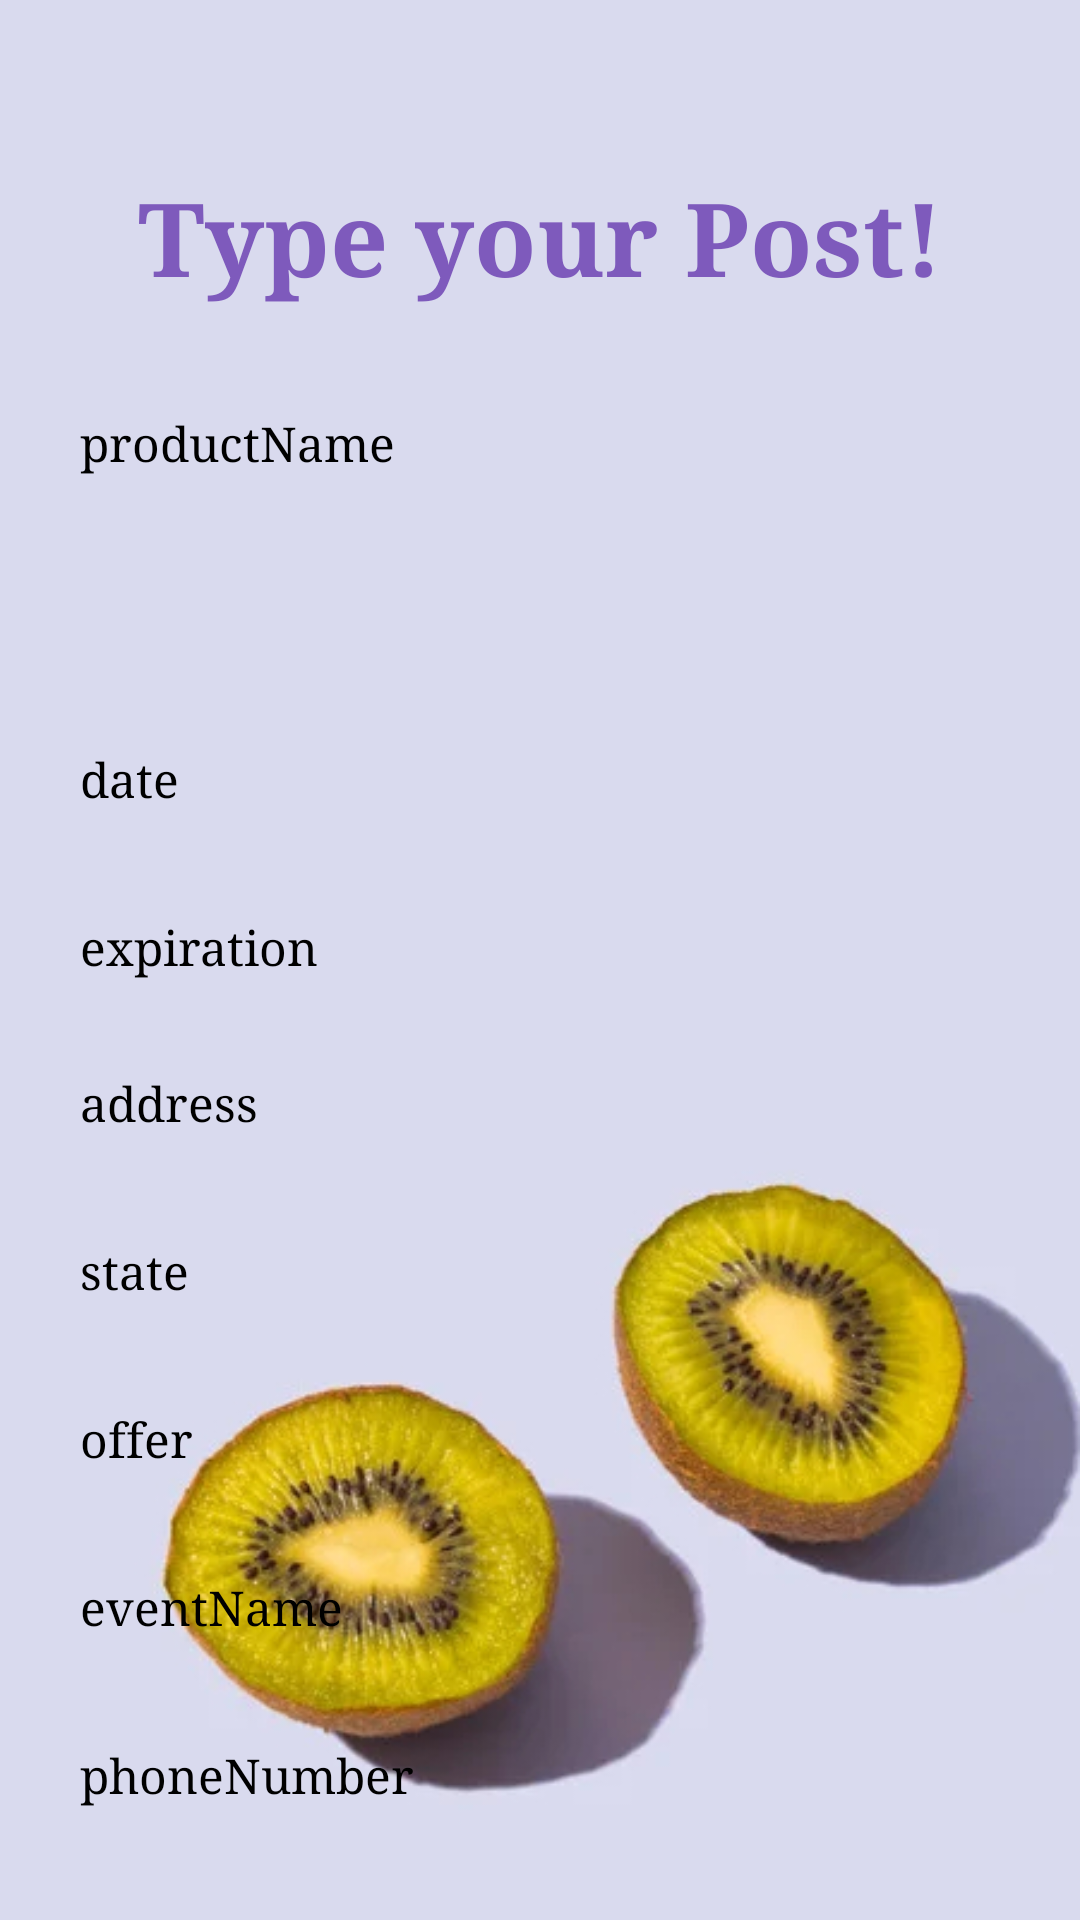

Produce the Android XML layout that renders to this screen, including the resource entries it uses.
<!-- AndroidManifest.xml: application theme Theme.GroupProject -->
<!-- res/layout/activity_post.xml -->
<?xml version="1.0" encoding="utf-8"?>
<androidx.constraintlayout.widget.ConstraintLayout xmlns:android="http://schemas.android.com/apk/res/android"
    xmlns:app="http://schemas.android.com/apk/res-auto"
    xmlns:tools="http://schemas.android.com/tools"
    android:layout_width="match_parent"
    android:layout_height="match_parent"
    android:background="@drawable/post_background">

    <TextView
        android:id="@+id/pT_reg_title"
        android:layout_width="374dp"
        android:layout_height="61dp"
        android:layout_marginStart="18dp"
        android:layout_marginTop="56dp"
        android:layout_marginEnd="19dp"
        android:fontFamily="serif"
        android:text="Type your Post!"
        android:textAlignment="center"
        android:textAppearance="@style/TextAppearance.AppCompat.Large"
        android:textColor="#7E5ABC"
        android:textSize="34sp"
        android:textStyle="bold"
        app:layout_constraintEnd_toEndOf="parent"
        app:layout_constraintStart_toStartOf="parent"
        app:layout_constraintTop_toTopOf="parent"
        tools:text="Type your Post!" />

    <EditText
        android:id="@+id/postProductName"
        android:layout_width="307dp"
        android:layout_height="40dp"
        android:layout_marginStart="59dp"
        android:layout_marginTop="20dp"
        android:layout_marginEnd="59dp"
        android:ems="10"
        android:hint="productName"
        android:textSize="16sp"
        android:typeface="serif"
        app:layout_constraintEnd_toEndOf="parent"
        app:layout_constraintStart_toStartOf="parent"
        app:layout_constraintTop_toBottomOf="@+id/pT_reg_title" />

    <EditText
        android:id="@+id/postCategory"
        android:layout_width="307dp"
        android:layout_height="40dp"
        android:layout_marginStart="59dp"
        android:layout_marginTop="16dp"
        android:layout_marginEnd="59dp"
        android:ems="10"
        android:hint="category"
        android:textAppearance="@style/TextAppearance.AppCompat.Medium"
        android:textSize="16sp"
        android:typeface="serif"
        app:layout_constraintEnd_toEndOf="parent"
        app:layout_constraintStart_toStartOf="parent"
        app:layout_constraintTop_toBottomOf="@+id/postProductName" />

    <EditText
        android:id="@+id/postDate"
        android:layout_width="307dp"
        android:layout_height="40dp"
        android:layout_marginStart="59dp"
        android:layout_marginTop="16dp"
        android:layout_marginEnd="59dp"
        android:ems="10"
        android:hint="date"
        android:textSize="16sp"
        android:typeface="serif"
        app:layout_constraintEnd_toEndOf="parent"
        app:layout_constraintStart_toStartOf="parent"
        app:layout_constraintTop_toBottomOf="@+id/postCategory" />


    <EditText
        android:id="@+id/postExpiration"
        android:layout_width="307dp"
        android:layout_height="40dp"
        android:layout_marginStart="59dp"
        android:layout_marginTop="16dp"
        android:layout_marginEnd="59dp"
        android:ems="10"
        android:hint="expiration"
        android:textSize="16sp"
        android:typeface="serif"
        app:layout_constraintEnd_toEndOf="parent"
        app:layout_constraintStart_toStartOf="parent"
        app:layout_constraintTop_toBottomOf="@+id/postDate" />

    <EditText
        android:id="@+id/postAddress"
        android:layout_width="307dp"
        android:layout_height="40dp"
        android:layout_marginStart="59dp"
        android:layout_marginTop="12dp"
        android:layout_marginEnd="59dp"
        android:ems="10"
        android:hint="address"
        android:textSize="16sp"
        android:typeface="serif"
        app:layout_constraintEnd_toEndOf="parent"
        app:layout_constraintStart_toStartOf="parent"
        app:layout_constraintTop_toBottomOf="@+id/postExpiration" />

    <EditText
        android:id="@+id/postState"
        android:layout_width="307dp"
        android:layout_height="40dp"
        android:layout_marginStart="59dp"
        android:layout_marginTop="16dp"
        android:layout_marginEnd="59dp"
        android:ems="10"
        android:hint="state"
        android:textSize="16sp"
        android:typeface="serif"
        app:layout_constraintEnd_toEndOf="parent"
        app:layout_constraintStart_toStartOf="parent"
        app:layout_constraintTop_toBottomOf="@+id/postAddress" />

    <EditText
        android:id="@+id/postOffer"
        android:layout_width="307dp"
        android:layout_height="40dp"
        android:layout_marginStart="59dp"
        android:layout_marginTop="16dp"
        android:layout_marginEnd="59dp"
        android:ems="10"
        android:hint="offer"
        android:textSize="16sp"
        android:typeface="serif"
        app:layout_constraintEnd_toEndOf="parent"
        app:layout_constraintStart_toStartOf="parent"
        app:layout_constraintTop_toBottomOf="@+id/postState" />

    <EditText
        android:id="@+id/postEventName"
        android:layout_width="307dp"
        android:layout_height="40dp"
        android:layout_marginStart="59dp"
        android:layout_marginTop="16dp"
        android:layout_marginEnd="59dp"
        android:ems="10"
        android:hint="eventName"
        android:textSize="16sp"
        android:typeface="serif"
        app:layout_constraintEnd_toEndOf="parent"
        app:layout_constraintStart_toStartOf="parent"
        app:layout_constraintTop_toBottomOf="@+id/postOffer" />

    <EditText
        android:id="@+id/postPhoneNumber"
        android:layout_width="307dp"
        android:layout_height="40dp"
        android:layout_marginStart="59dp"
        android:layout_marginTop="16dp"
        android:layout_marginEnd="59dp"
        android:ems="10"
        android:hint="phoneNumber"
        android:textSize="16sp"
        android:typeface="serif"
        app:layout_constraintEnd_toEndOf="parent"
        app:layout_constraintStart_toStartOf="parent"
        app:layout_constraintTop_toBottomOf="@+id/postEventName" />

    <Button
        android:id="@+id/postButton"
        android:layout_width="142dp"
        android:layout_height="52dp"
        android:layout_marginTop="30dp"
        android:layout_marginEnd="132dp"
        android:layout_marginBottom="24dp"
        android:alpha="0.8"
        android:backgroundTint="#7E5ABC"
        android:text="Post"
        android:textSize="20sp"
        android:typeface="serif"
        app:layout_constraintBottom_toBottomOf="parent"
        app:layout_constraintEnd_toEndOf="parent"
        app:layout_constraintTop_toBottomOf="@+id/postPhoneNumber"
        app:layout_constraintVertical_bias="0.0" />

</androidx.constraintlayout.widget.ConstraintLayout>
<!-- resources referenced by this layout -->
<resources>
  <!-- drawable post_background: jpg bitmap (drawable, 82548 bytes) -->
  <style name="Theme.GroupProject" parent="Base.Theme.GroupProject">
      
      <item name="android:navigationBarColor">@android:color/transparent</item>
      <item name="android:statusBarColor">@android:color/transparent</item>
      <item name="android:windowLightStatusBar">?attr/isLightTheme</item>
    </style>
</resources>
